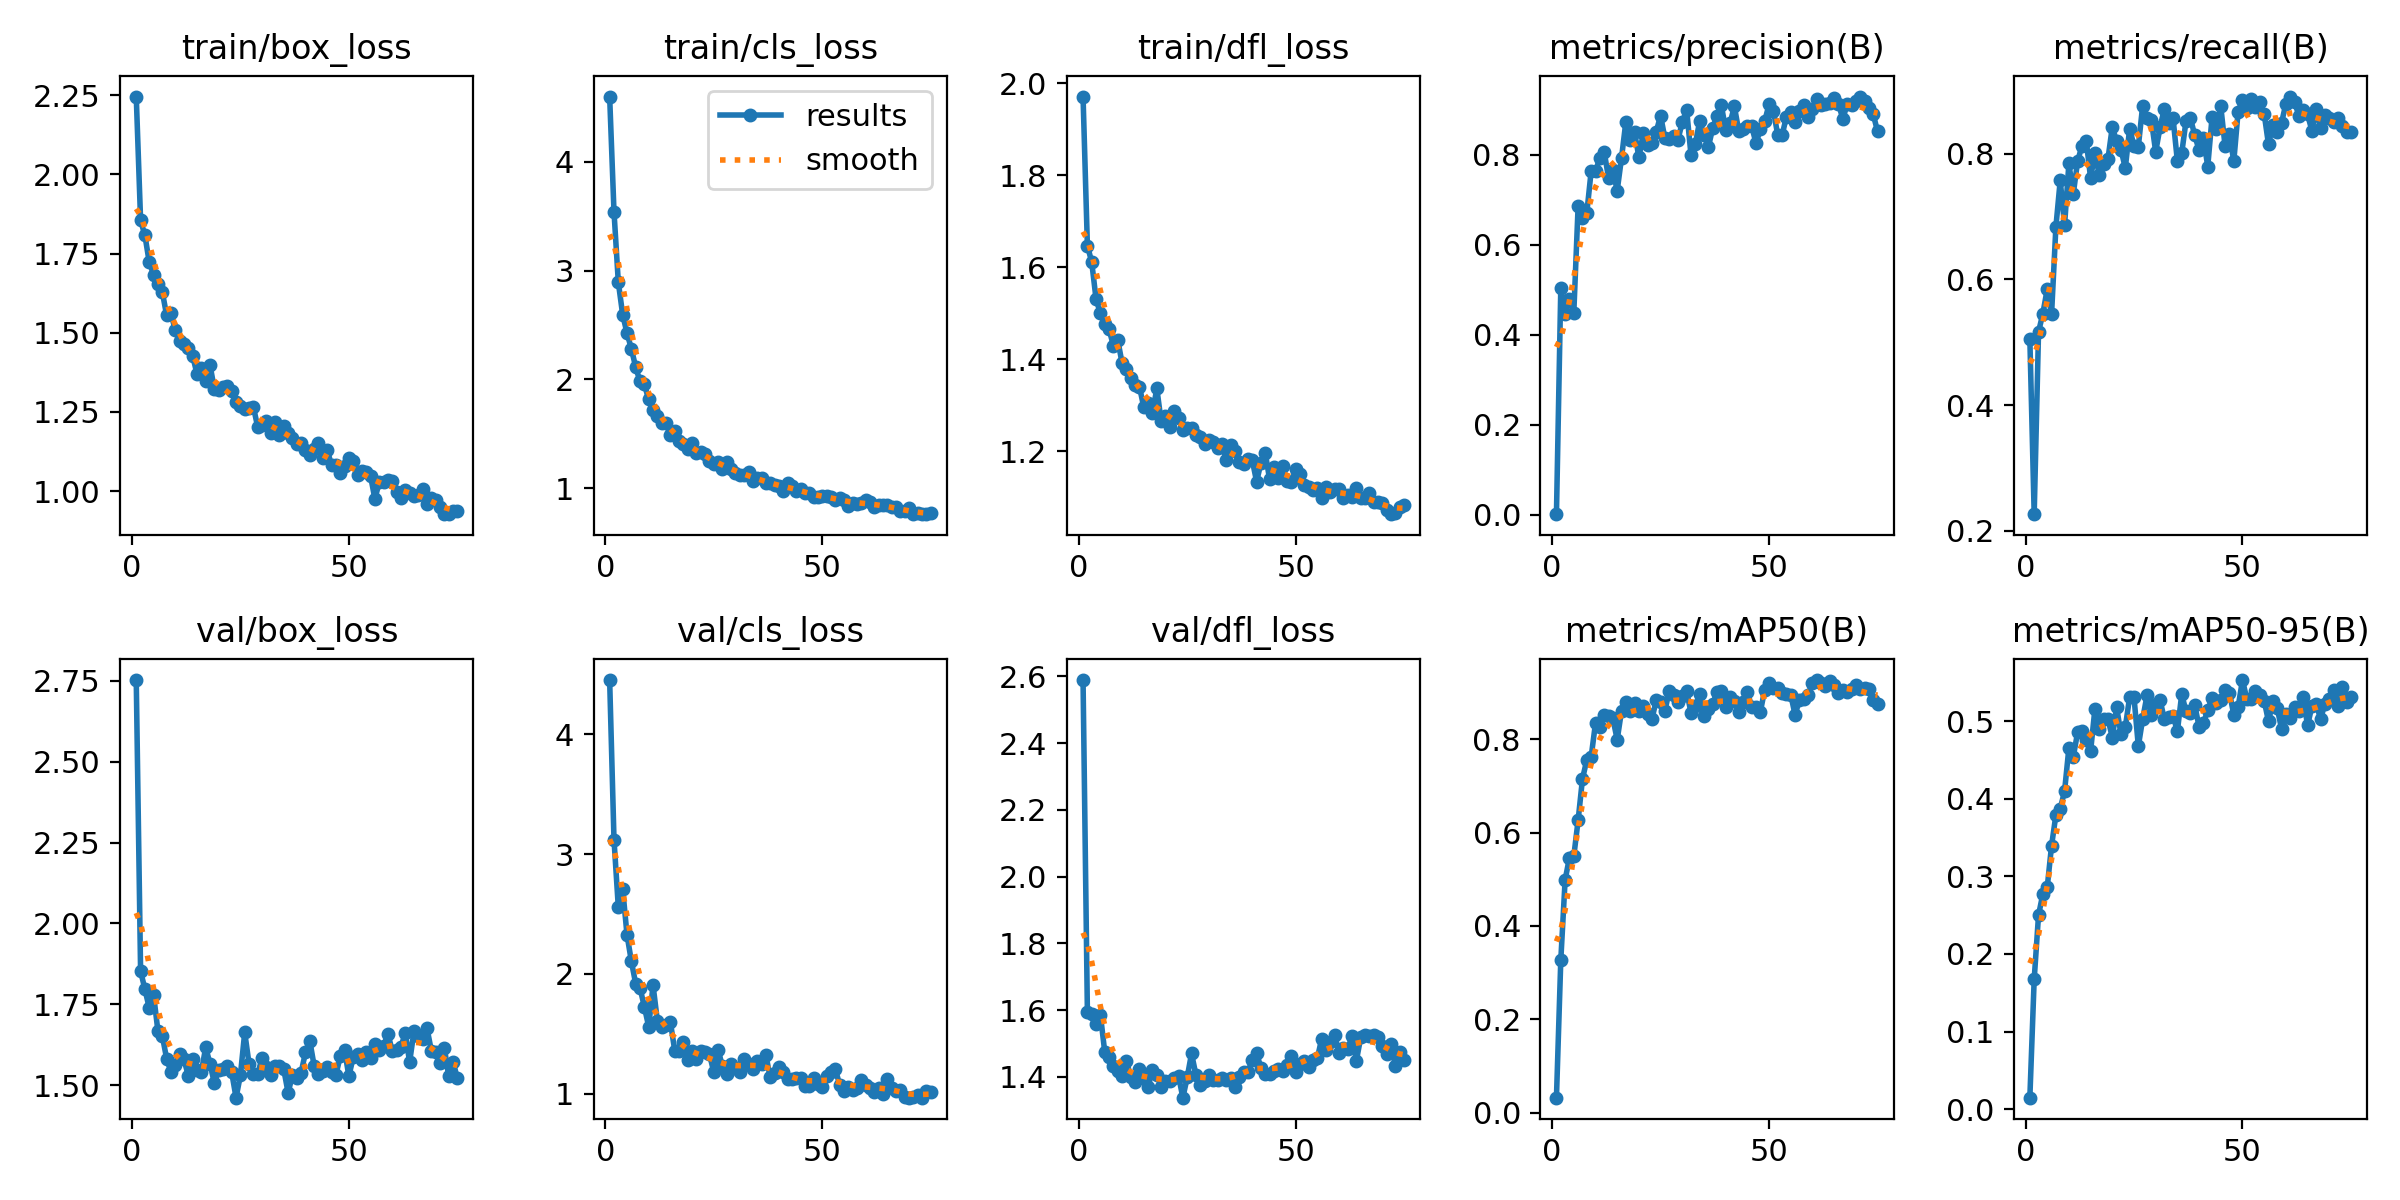

The data file committed next to this chart (first rows):
epoch, time, train/box_loss, train/cls_loss, train/dfl_loss, metrics/precision(B), metrics/recall(B), metrics/mAP50(B), metrics/mAP50-95(B), val/box_loss, val/cls_loss, val/dfl_loss, lr/pg0, lr/pg1, lr/pg2
1, 8.483, 2.246, 4.598, 1.972, 0.00172, 0.5057, 0.03266, 0.01472, 2.753, 4.453, 2.589, 9.7619e-05, 9.7619e-05, 0.06756
2, 12.55, 1.855, 3.541, 1.647, 0.5033, 0.2264, 0.3266, 0.1673, 1.853, 3.122, 1.595, 0.0001957, 0.0001957, 0.03432
3, 16.44, 1.807, 2.891, 1.611, 0.4468, 0.5166, 0.4988, 0.25, 1.796, 2.555, 1.588, 0.0002917, 0.0002917, 0.001085
4, 20.33, 1.722, 2.595, 1.531, 0.48, 0.5457, 0.5463, 0.2776, 1.738, 2.712, 1.558, 0.0002911, 0.0002911, 0.0002911
5, 24.2, 1.684, 2.425, 1.5, 0.4494, 0.5845, 0.5493, 0.2858, 1.778, 2.327, 1.585, 0.0002881, 0.0002881, 0.0002881
6, 28.06, 1.653, 2.283, 1.477, 0.6872, 0.5443, 0.6266, 0.3394, 1.667, 2.107, 1.474, 0.0002852, 0.0002852, 0.0002852
7, 31.97, 1.629, 2.113, 1.465, 0.6589, 0.6835, 0.7147, 0.3792, 1.653, 1.919, 1.46, 0.0002822, 0.0002822, 0.0002822
8, 35.87, 1.555, 1.981, 1.429, 0.671, 0.7577, 0.7557, 0.3872, 1.582, 1.883, 1.432, 0.0002792, 0.0002792, 0.0002792
9, 39.74, 1.561, 1.955, 1.442, 0.7638, 0.6863, 0.7619, 0.4099, 1.54, 1.726, 1.419, 0.0002762, 0.0002762, 0.0002762
10, 43.53, 1.507, 1.816, 1.391, 0.763, 0.7847, 0.8342, 0.4658, 1.563, 1.56, 1.402, 0.0002733, 0.0002733, 0.0002733
11, 47.35, 1.475, 1.715, 1.378, 0.7936, 0.7357, 0.8266, 0.4538, 1.597, 1.906, 1.447, 0.0002703, 0.0002703, 0.0002703
12, 51.15, 1.463, 1.665, 1.358, 0.8067, 0.7879, 0.8516, 0.4856, 1.58, 1.609, 1.399, 0.0002673, 0.0002673, 0.0002673
13, 54.99, 1.452, 1.602, 1.344, 0.749, 0.8128, 0.8484, 0.4875, 1.529, 1.555, 1.385, 0.0002644, 0.0002644, 0.0002644
14, 58.83, 1.428, 1.599, 1.34, 0.7663, 0.8208, 0.8442, 0.4758, 1.58, 1.574, 1.423, 0.0002614, 0.0002614, 0.0002614
15, 62.65, 1.369, 1.486, 1.295, 0.7204, 0.7615, 0.7986, 0.4614, 1.548, 1.597, 1.397, 0.0002584, 0.0002584, 0.0002584
16, 66.47, 1.388, 1.525, 1.304, 0.7932, 0.8019, 0.8605, 0.5163, 1.541, 1.361, 1.369, 0.0002555, 0.0002555, 0.0002555
17, 70.35, 1.347, 1.43, 1.282, 0.8735, 0.766, 0.8784, 0.4896, 1.616, 1.356, 1.421, 0.0002525, 0.0002525, 0.0002525
18, 74.23, 1.398, 1.41, 1.336, 0.8317, 0.7836, 0.8593, 0.5026, 1.566, 1.431, 1.406, 0.0002495, 0.0002495, 0.0002495
19, 78.11, 1.323, 1.365, 1.265, 0.8506, 0.7919, 0.8762, 0.5034, 1.506, 1.285, 1.37, 0.0002465, 0.0002465, 0.0002465
20, 81.97, 1.318, 1.417, 1.276, 0.7941, 0.8427, 0.8605, 0.479, 1.546, 1.359, 1.388, 0.0002436, 0.0002436, 0.0002436
21, 85.88, 1.328, 1.323, 1.253, 0.8477, 0.82, 0.8709, 0.5179, 1.551, 1.286, 1.387, 0.0002406, 0.0002406, 0.0002406
22, 89.7, 1.332, 1.333, 1.288, 0.8206, 0.8065, 0.8525, 0.4835, 1.558, 1.353, 1.397, 0.0002376, 0.0002376, 0.0002376
23, 93.54, 1.317, 1.312, 1.271, 0.8268, 0.7777, 0.8428, 0.4925, 1.539, 1.351, 1.403, 0.0002347, 0.0002347, 0.0002347
24, 97.39, 1.28, 1.25, 1.246, 0.8514, 0.8401, 0.8826, 0.5311, 1.461, 1.332, 1.337, 0.0002317, 0.0002317, 0.0002317
25, 101.3, 1.268, 1.227, 1.251, 0.887, 0.8131, 0.8802, 0.5313, 1.53, 1.179, 1.398, 0.0002287, 0.0002287, 0.0002287
26, 105, 1.259, 1.242, 1.251, 0.8362, 0.8116, 0.8601, 0.468, 1.663, 1.366, 1.47, 0.0002258, 0.0002258, 0.0002258
27, 108.9, 1.263, 1.182, 1.235, 0.8361, 0.8767, 0.9037, 0.5029, 1.565, 1.227, 1.406, 0.0002228, 0.0002228, 0.0002228
28, 112.8, 1.265, 1.242, 1.23, 0.8421, 0.8578, 0.8939, 0.5333, 1.533, 1.165, 1.375, 0.0002198, 0.0002198, 0.0002198
29, 116.7, 1.202, 1.178, 1.215, 0.8337, 0.8537, 0.8802, 0.5087, 1.535, 1.25, 1.387, 0.0002168, 0.0002168, 0.0002168
30, 124.1, 1.209, 1.14, 1.224, 0.872, 0.8033, 0.8927, 0.5227, 1.583, 1.217, 1.406, 0.0002139, 0.0002139, 0.0002139
31, 132.3, 1.22, 1.125, 1.22, 0.8998, 0.8421, 0.9028, 0.5275, 1.555, 1.18, 1.391, 0.0002109, 0.0002109, 0.0002109
32, 140.3, 1.183, 1.123, 1.206, 0.8006, 0.8718, 0.8564, 0.5028, 1.532, 1.287, 1.39, 0.0002079, 0.0002079, 0.0002079
33, 149.1, 1.219, 1.15, 1.216, 0.8244, 0.8498, 0.8712, 0.5058, 1.56, 1.25, 1.395, 0.000205, 0.000205, 0.000205
34, 156, 1.178, 1.067, 1.18, 0.874, 0.8568, 0.8955, 0.5072, 1.56, 1.204, 1.39, 0.000202, 0.000202, 0.000202
35, 159.9, 1.205, 1.096, 1.213, 0.8447, 0.7884, 0.8492, 0.487, 1.549, 1.271, 1.396, 0.000199, 0.000199, 0.000199
36, 163.7, 1.184, 1.092, 1.201, 0.8166, 0.8011, 0.8645, 0.535, 1.476, 1.246, 1.369, 0.000196, 0.000196, 0.000196
37, 167.5, 1.167, 1.047, 1.175, 0.8588, 0.8528, 0.8743, 0.5127, 1.532, 1.322, 1.4, 0.0001931, 0.0001931, 0.0001931
38, 171.4, 1.149, 1.048, 1.172, 0.8865, 0.8571, 0.9005, 0.5103, 1.521, 1.137, 1.413, 0.0001901, 0.0001901, 0.0001901
39, 175.2, 1.152, 1.034, 1.183, 0.9097, 0.8295, 0.9025, 0.5208, 1.539, 1.169, 1.415, 0.0001871, 0.0001871, 0.0001871
40, 179, 1.13, 1.02, 1.18, 0.8557, 0.8059, 0.8682, 0.4932, 1.601, 1.221, 1.449, 0.0001842, 0.0001842, 0.0001842
41, 182.9, 1.114, 0.9744, 1.134, 0.8699, 0.8253, 0.8894, 0.4976, 1.637, 1.182, 1.471, 0.0001812, 0.0001812, 0.0001812
42, 186.7, 1.133, 1.047, 1.174, 0.9074, 0.7799, 0.882, 0.5141, 1.559, 1.126, 1.426, 0.0001782, 0.0001782, 0.0001782
43, 190.5, 1.15, 1.023, 1.196, 0.8536, 0.8589, 0.8576, 0.5306, 1.535, 1.125, 1.408, 0.0001753, 0.0001753, 0.0001753
44, 194.3, 1.104, 0.9791, 1.138, 0.8567, 0.8403, 0.8792, 0.523, 1.544, 1.135, 1.407, 0.0001723, 0.0001723, 0.0001723
45, 198.2, 1.13, 0.9894, 1.166, 0.8645, 0.8755, 0.9006, 0.5272, 1.557, 1.134, 1.418, 0.0001693, 0.0001693, 0.0001693
46, 202, 1.082, 0.9566, 1.141, 0.8629, 0.8119, 0.8689, 0.5399, 1.54, 1.064, 1.422, 0.0001664, 0.0001664, 0.0001664
47, 205.8, 1.081, 0.9614, 1.167, 0.8255, 0.8315, 0.8689, 0.5371, 1.53, 1.063, 1.418, 0.0001634, 0.0001634, 0.0001634
48, 209.6, 1.056, 0.9163, 1.136, 0.8575, 0.7882, 0.8586, 0.5085, 1.589, 1.135, 1.436, 0.0001604, 0.0001604, 0.0001604
49, 213.5, 1.08, 0.9176, 1.132, 0.8747, 0.8674, 0.9055, 0.5184, 1.609, 1.082, 1.463, 0.0001574, 0.0001574, 0.0001574
50, 217.4, 1.104, 0.9326, 1.16, 0.9121, 0.8857, 0.9195, 0.5532, 1.528, 1.059, 1.415, 0.0001545, 0.0001545, 0.0001545
51, 221.2, 1.094, 0.9275, 1.15, 0.898, 0.8726, 0.9086, 0.5289, 1.586, 1.148, 1.439, 0.0001515, 0.0001515, 0.0001515
52, 225, 1.05, 0.9242, 1.126, 0.844, 0.8866, 0.9087, 0.5283, 1.597, 1.184, 1.447, 0.0001485, 0.0001485, 0.0001485
53, 232, 1.064, 0.8955, 1.121, 0.8432, 0.8744, 0.899, 0.5388, 1.577, 1.205, 1.43, 0.0001456, 0.0001456, 0.0001456
54, 239.8, 1.06, 0.9103, 1.116, 0.8847, 0.8831, 0.897, 0.534, 1.601, 1.077, 1.449, 0.0001426, 0.0001426, 0.0001426
55, 248.3, 1.047, 0.8958, 1.12, 0.8961, 0.864, 0.8949, 0.5268, 1.584, 1.022, 1.455, 0.0001396, 0.0001396, 0.0001396
56, 256.9, 0.9752, 0.8398, 1.097, 0.8731, 0.815, 0.8515, 0.4999, 1.626, 1.053, 1.514, 0.0001366, 0.0001366, 0.0001366
57, 266.1, 1.028, 0.861, 1.121, 0.8971, 0.8459, 0.8837, 0.5256, 1.608, 1.03, 1.48, 0.0001337, 0.0001337, 0.0001337
58, 274.8, 1.028, 0.8564, 1.11, 0.9104, 0.8346, 0.8864, 0.5171, 1.622, 1.044, 1.504, 0.0001307, 0.0001307, 0.0001307
59, 283.9, 1.033, 0.8659, 1.116, 0.8828, 0.8491, 0.8947, 0.4906, 1.658, 1.113, 1.525, 0.0001277, 0.0001277, 0.0001277
60, 291.9, 1.031, 0.8889, 1.118, 0.9021, 0.8798, 0.9201, 0.5091, 1.607, 1.072, 1.471, 0.0001248, 0.0001248, 0.0001248
... 15 more rows
